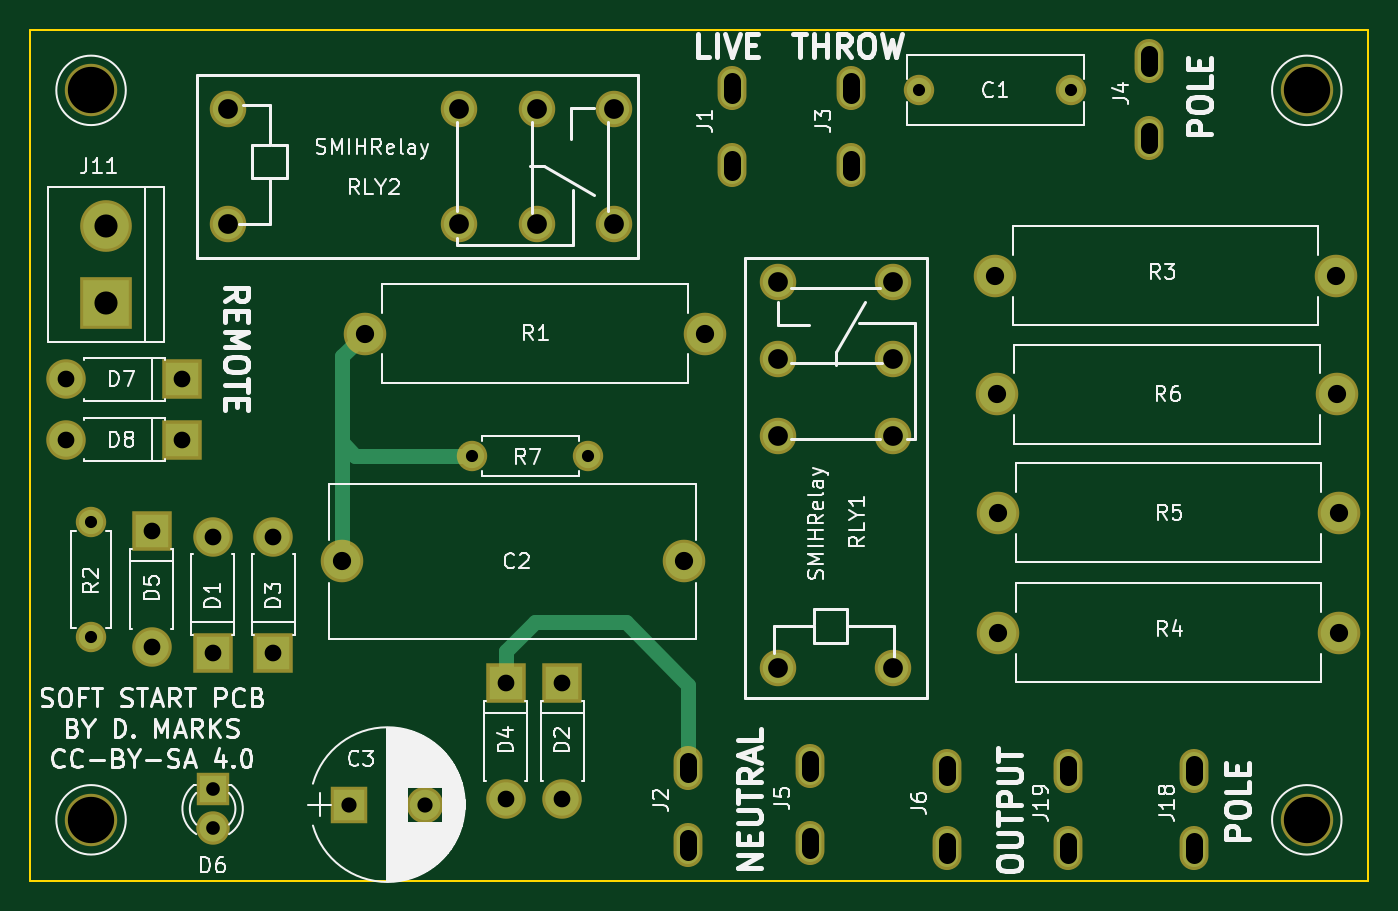
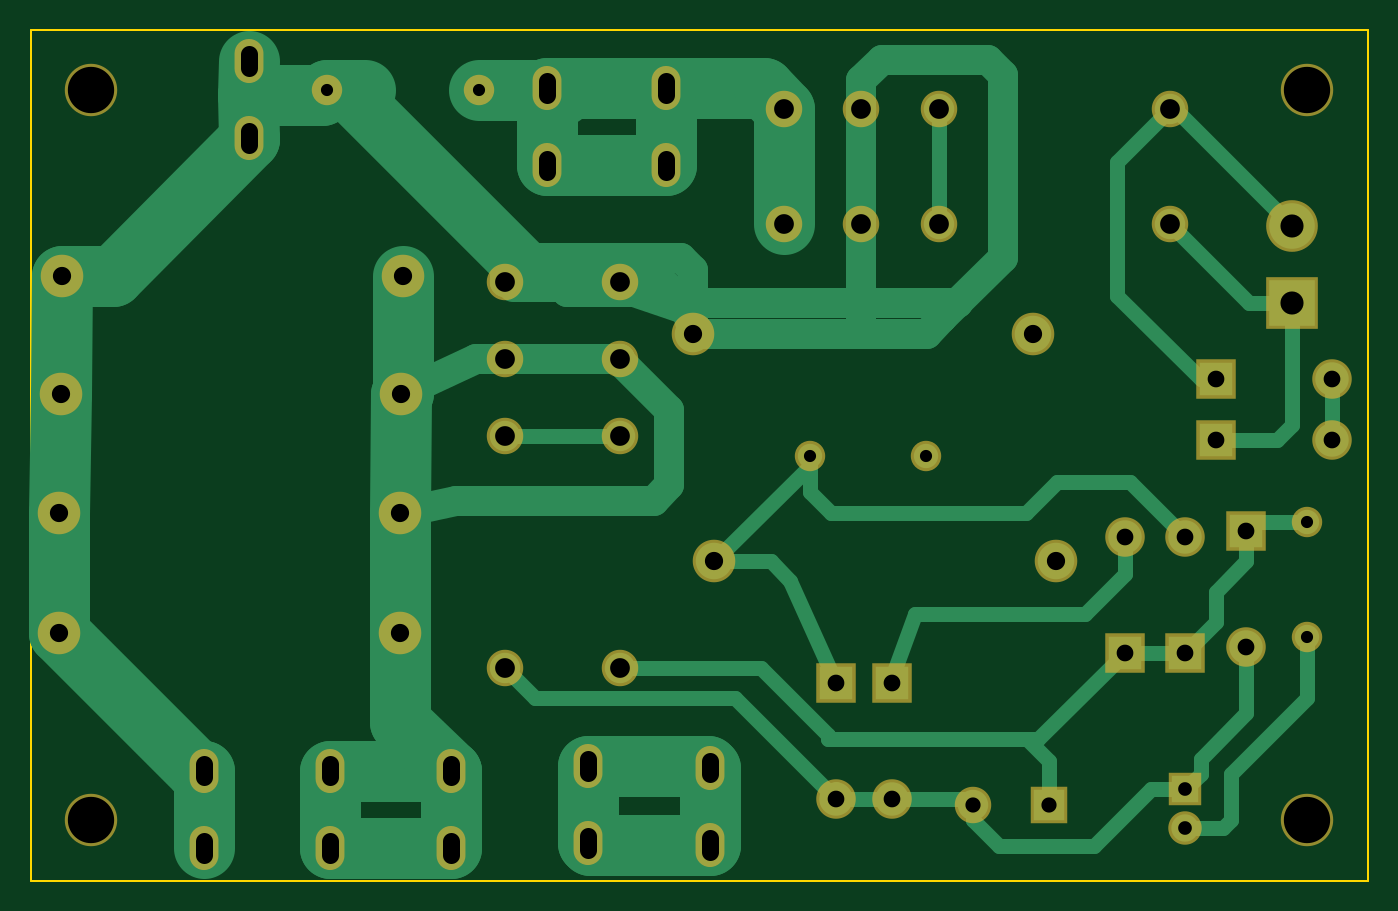
Circuit board: 9 layer files. Board 88.0 x 56.0 mm.
- bottom_copper: SoftStart-B.Cu.gbr (10544 bytes)
- bottom_mask: SoftStart-B.Mask.gbr (2693 bytes)
- bottom_silk: SoftStart-B.SilkS.gbr (265 bytes)
- outline: SoftStart-Edge.Cuts.gbr (493 bytes)
- top_copper: SoftStart-F.Cu.gbr (3316 bytes)
- top_mask: SoftStart-F.Mask.gbr (2693 bytes)
- top_silk: SoftStart-F.SilkS.gbr (58565 bytes)
- drill: SoftStart-NPTH.drl (192 bytes)
- drill: SoftStart.drl (1481 bytes)

=== bottom_copper: SoftStart-B.Cu.gbr (10544 bytes, source omitted) ===
=== bottom_mask: SoftStart-B.Mask.gbr ===
G04 #@! TF.FileFunction,Soldermask,Bot*
%FSLAX46Y46*%
G04 Gerber Fmt 4.6, Leading zero omitted, Abs format (unit mm)*
G04 Created by KiCad (PCBNEW 4.0.7) date 01/17/21 18:13:38*
%MOMM*%
%LPD*%
G01*
G04 APERTURE LIST*
%ADD10C,0.100000*%
%ADD11C,2.000000*%
%ADD12C,2.800000*%
%ADD13R,2.400000X2.400000*%
%ADD14C,2.400000*%
%ADD15R,2.600000X2.600000*%
%ADD16O,2.600000X2.600000*%
%ADD17R,2.200000X2.200000*%
%ADD18C,2.200000*%
%ADD19O,2.800000X2.800000*%
%ADD20O,2.000000X2.000000*%
%ADD21C,3.448000*%
%ADD22R,3.400000X3.400000*%
%ADD23C,3.400000*%
%ADD24O,1.900000X2.900000*%
G04 APERTURE END LIST*
D10*
D11*
X188500000Y-73000000D03*
X178500000Y-73000000D03*
D12*
X163000000Y-104000000D03*
X140500000Y-104000000D03*
D13*
X141000000Y-120000000D03*
D14*
X146000000Y-120000000D03*
D15*
X132000000Y-110000000D03*
D16*
X132000000Y-102380000D03*
D15*
X155000000Y-112000000D03*
D16*
X155000000Y-119620000D03*
D15*
X136000000Y-110000000D03*
D16*
X136000000Y-102380000D03*
D15*
X151300000Y-112000000D03*
D16*
X151300000Y-119620000D03*
D15*
X128000000Y-102000000D03*
D16*
X128000000Y-109620000D03*
D17*
X132000000Y-119000000D03*
D18*
X132000000Y-121540000D03*
D12*
X142000000Y-89000000D03*
D19*
X164400000Y-89000000D03*
D11*
X124000000Y-109000000D03*
D20*
X124000000Y-101380000D03*
D12*
X183500000Y-85200000D03*
D19*
X205900000Y-85200000D03*
D12*
X183700000Y-108700000D03*
D19*
X206100000Y-108700000D03*
D12*
X183700000Y-100800000D03*
D19*
X206100000Y-100800000D03*
D12*
X183600000Y-93000000D03*
D19*
X206000000Y-93000000D03*
D14*
X169200000Y-111000000D03*
X169200000Y-95760000D03*
X169200000Y-85600000D03*
X169200000Y-90680000D03*
X176800000Y-111000000D03*
X176800000Y-90680000D03*
X176800000Y-95760000D03*
X176800000Y-85600000D03*
D21*
X204000000Y-121000000D03*
X204000000Y-73000000D03*
X124000000Y-73000000D03*
X124000000Y-121000000D03*
D11*
X156720000Y-97040000D03*
D20*
X149100000Y-97040000D03*
D15*
X130000000Y-92000000D03*
D16*
X122380000Y-92000000D03*
D15*
X130000000Y-96000000D03*
D16*
X122380000Y-96000000D03*
D22*
X125000000Y-87000000D03*
D23*
X125000000Y-81920000D03*
D14*
X133000000Y-74200000D03*
X148240000Y-74200000D03*
X158400000Y-74200000D03*
X153320000Y-74200000D03*
X133000000Y-81800000D03*
X153320000Y-81800000D03*
X148240000Y-81800000D03*
X158400000Y-81800000D03*
D24*
X166200000Y-77940000D03*
X166200000Y-72860000D03*
X163300000Y-122640000D03*
X163300000Y-117560000D03*
X174000000Y-77940000D03*
X174000000Y-72860000D03*
X193600000Y-76140000D03*
X193600000Y-71060000D03*
X171300000Y-122540000D03*
X171300000Y-117460000D03*
X180300000Y-122840000D03*
X180300000Y-117760000D03*
X196600000Y-122840000D03*
X196600000Y-117760000D03*
X188300000Y-122840000D03*
X188300000Y-117760000D03*
M02*

=== bottom_silk: SoftStart-B.SilkS.gbr ===
G04 #@! TF.FileFunction,Legend,Bot*
%FSLAX46Y46*%
G04 Gerber Fmt 4.6, Leading zero omitted, Abs format (unit mm)*
G04 Created by KiCad (PCBNEW 4.0.7) date 01/17/21 18:13:38*
%MOMM*%
%LPD*%
G01*
G04 APERTURE LIST*
%ADD10C,0.100000*%
G04 APERTURE END LIST*
D10*
M02*

=== outline: SoftStart-Edge.Cuts.gbr ===
G04 #@! TF.FileFunction,Profile,NP*
%FSLAX46Y46*%
G04 Gerber Fmt 4.6, Leading zero omitted, Abs format (unit mm)*
G04 Created by KiCad (PCBNEW 4.0.7) date 01/17/21 18:13:38*
%MOMM*%
%LPD*%
G01*
G04 APERTURE LIST*
%ADD10C,0.100000*%
%ADD11C,0.150000*%
G04 APERTURE END LIST*
D10*
D11*
X120000000Y-125000000D02*
X120000000Y-69000000D01*
X208000000Y-125000000D02*
X120000000Y-125000000D01*
X208000000Y-69000000D02*
X208000000Y-125000000D01*
X120000000Y-69000000D02*
X208000000Y-69000000D01*
M02*

=== top_copper: SoftStart-F.Cu.gbr ===
G04 #@! TF.FileFunction,Copper,L1,Top,Signal*
%FSLAX46Y46*%
G04 Gerber Fmt 4.6, Leading zero omitted, Abs format (unit mm)*
G04 Created by KiCad (PCBNEW 4.0.7) date 01/17/21 18:13:38*
%MOMM*%
%LPD*%
G01*
G04 APERTURE LIST*
%ADD10C,0.100000*%
%ADD11C,1.600000*%
%ADD12C,2.400000*%
%ADD13R,2.000000X2.000000*%
%ADD14C,2.000000*%
%ADD15R,2.200000X2.200000*%
%ADD16O,2.200000X2.200000*%
%ADD17R,1.800000X1.800000*%
%ADD18C,1.800000*%
%ADD19O,2.400000X2.400000*%
%ADD20O,1.600000X1.600000*%
%ADD21R,3.000000X3.000000*%
%ADD22C,3.000000*%
%ADD23O,1.500000X2.500000*%
%ADD24C,1.000000*%
G04 APERTURE END LIST*
D10*
D11*
X188500000Y-73000000D03*
X178500000Y-73000000D03*
D12*
X163000000Y-104000000D03*
X140500000Y-104000000D03*
D13*
X141000000Y-120000000D03*
D14*
X146000000Y-120000000D03*
D15*
X132000000Y-110000000D03*
D16*
X132000000Y-102380000D03*
D15*
X155000000Y-112000000D03*
D16*
X155000000Y-119620000D03*
D15*
X136000000Y-110000000D03*
D16*
X136000000Y-102380000D03*
D15*
X151300000Y-112000000D03*
D16*
X151300000Y-119620000D03*
D15*
X128000000Y-102000000D03*
D16*
X128000000Y-109620000D03*
D17*
X132000000Y-119000000D03*
D18*
X132000000Y-121540000D03*
D12*
X142000000Y-89000000D03*
D19*
X164400000Y-89000000D03*
D11*
X124000000Y-109000000D03*
D20*
X124000000Y-101380000D03*
D12*
X183500000Y-85200000D03*
D19*
X205900000Y-85200000D03*
D12*
X183700000Y-108700000D03*
D19*
X206100000Y-108700000D03*
D12*
X183700000Y-100800000D03*
D19*
X206100000Y-100800000D03*
D12*
X183600000Y-93000000D03*
D19*
X206000000Y-93000000D03*
D14*
X169200000Y-111000000D03*
X169200000Y-95760000D03*
X169200000Y-85600000D03*
X169200000Y-90680000D03*
X176800000Y-111000000D03*
X176800000Y-90680000D03*
X176800000Y-95760000D03*
X176800000Y-85600000D03*
D11*
X156720000Y-97040000D03*
D20*
X149100000Y-97040000D03*
D15*
X130000000Y-92000000D03*
D16*
X122380000Y-92000000D03*
D15*
X130000000Y-96000000D03*
D16*
X122380000Y-96000000D03*
D21*
X125000000Y-87000000D03*
D22*
X125000000Y-81920000D03*
D14*
X133000000Y-74200000D03*
X148240000Y-74200000D03*
X158400000Y-74200000D03*
X153320000Y-74200000D03*
X133000000Y-81800000D03*
X153320000Y-81800000D03*
X148240000Y-81800000D03*
X158400000Y-81800000D03*
D23*
X166200000Y-77940000D03*
X166200000Y-72860000D03*
X163300000Y-122640000D03*
X163300000Y-117560000D03*
X174000000Y-77940000D03*
X174000000Y-72860000D03*
X193600000Y-76140000D03*
X193600000Y-71060000D03*
X171300000Y-122540000D03*
X171300000Y-117460000D03*
X180300000Y-122840000D03*
X180300000Y-117760000D03*
X196600000Y-122840000D03*
X196600000Y-117760000D03*
X188300000Y-122840000D03*
X188300000Y-117760000D03*
D24*
X132000000Y-102380000D02*
X132000000Y-102000000D01*
X149100000Y-97040000D02*
X141390000Y-97040000D01*
X141390000Y-97040000D02*
X140500000Y-96150000D01*
X140500000Y-104000000D02*
X140500000Y-96150000D01*
X140500000Y-90500000D02*
X142000000Y-89000000D01*
X140500000Y-96150000D02*
X140500000Y-90500000D01*
X169000000Y-111000000D02*
X169200000Y-111000000D01*
X155000000Y-119620000D02*
X155000000Y-120000000D01*
X151300000Y-112000000D02*
X151300000Y-109900000D01*
X163300000Y-112100000D02*
X163300000Y-117560000D01*
X159200000Y-108000000D02*
X163300000Y-112100000D01*
X153200000Y-108000000D02*
X159200000Y-108000000D01*
X151300000Y-109900000D02*
X153200000Y-108000000D01*
X136000000Y-103000000D02*
X136000000Y-102380000D01*
M02*

=== top_mask: SoftStart-F.Mask.gbr ===
G04 #@! TF.FileFunction,Soldermask,Top*
%FSLAX46Y46*%
G04 Gerber Fmt 4.6, Leading zero omitted, Abs format (unit mm)*
G04 Created by KiCad (PCBNEW 4.0.7) date 01/17/21 18:13:38*
%MOMM*%
%LPD*%
G01*
G04 APERTURE LIST*
%ADD10C,0.100000*%
%ADD11C,2.000000*%
%ADD12C,2.800000*%
%ADD13R,2.400000X2.400000*%
%ADD14C,2.400000*%
%ADD15R,2.600000X2.600000*%
%ADD16O,2.600000X2.600000*%
%ADD17R,2.200000X2.200000*%
%ADD18C,2.200000*%
%ADD19O,2.800000X2.800000*%
%ADD20O,2.000000X2.000000*%
%ADD21C,3.448000*%
%ADD22R,3.400000X3.400000*%
%ADD23C,3.400000*%
%ADD24O,1.900000X2.900000*%
G04 APERTURE END LIST*
D10*
D11*
X188500000Y-73000000D03*
X178500000Y-73000000D03*
D12*
X163000000Y-104000000D03*
X140500000Y-104000000D03*
D13*
X141000000Y-120000000D03*
D14*
X146000000Y-120000000D03*
D15*
X132000000Y-110000000D03*
D16*
X132000000Y-102380000D03*
D15*
X155000000Y-112000000D03*
D16*
X155000000Y-119620000D03*
D15*
X136000000Y-110000000D03*
D16*
X136000000Y-102380000D03*
D15*
X151300000Y-112000000D03*
D16*
X151300000Y-119620000D03*
D15*
X128000000Y-102000000D03*
D16*
X128000000Y-109620000D03*
D17*
X132000000Y-119000000D03*
D18*
X132000000Y-121540000D03*
D12*
X142000000Y-89000000D03*
D19*
X164400000Y-89000000D03*
D11*
X124000000Y-109000000D03*
D20*
X124000000Y-101380000D03*
D12*
X183500000Y-85200000D03*
D19*
X205900000Y-85200000D03*
D12*
X183700000Y-108700000D03*
D19*
X206100000Y-108700000D03*
D12*
X183700000Y-100800000D03*
D19*
X206100000Y-100800000D03*
D12*
X183600000Y-93000000D03*
D19*
X206000000Y-93000000D03*
D14*
X169200000Y-111000000D03*
X169200000Y-95760000D03*
X169200000Y-85600000D03*
X169200000Y-90680000D03*
X176800000Y-111000000D03*
X176800000Y-90680000D03*
X176800000Y-95760000D03*
X176800000Y-85600000D03*
D21*
X204000000Y-121000000D03*
X204000000Y-73000000D03*
X124000000Y-73000000D03*
X124000000Y-121000000D03*
D11*
X156720000Y-97040000D03*
D20*
X149100000Y-97040000D03*
D15*
X130000000Y-92000000D03*
D16*
X122380000Y-92000000D03*
D15*
X130000000Y-96000000D03*
D16*
X122380000Y-96000000D03*
D22*
X125000000Y-87000000D03*
D23*
X125000000Y-81920000D03*
D14*
X133000000Y-74200000D03*
X148240000Y-74200000D03*
X158400000Y-74200000D03*
X153320000Y-74200000D03*
X133000000Y-81800000D03*
X153320000Y-81800000D03*
X148240000Y-81800000D03*
X158400000Y-81800000D03*
D24*
X166200000Y-77940000D03*
X166200000Y-72860000D03*
X163300000Y-122640000D03*
X163300000Y-117560000D03*
X174000000Y-77940000D03*
X174000000Y-72860000D03*
X193600000Y-76140000D03*
X193600000Y-71060000D03*
X171300000Y-122540000D03*
X171300000Y-117460000D03*
X180300000Y-122840000D03*
X180300000Y-117760000D03*
X196600000Y-122840000D03*
X196600000Y-117760000D03*
X188300000Y-122840000D03*
X188300000Y-117760000D03*
M02*

=== top_silk: SoftStart-F.SilkS.gbr (58565 bytes, source omitted) ===
=== drill: SoftStart-NPTH.drl ===
M48
;DRILL file {KiCad 4.0.7} date 01/17/21 18:13:39
;FORMAT={-:-/ absolute / metric / decimal}
FMAT,2
METRIC,TZ
T1C3.048
%
G90
G05
M71
T1
X124.Y-73.
X124.Y-121.
X204.Y-73.
X204.Y-121.
T0
M30

=== drill: SoftStart.drl (1481 bytes, source withheld) ===
